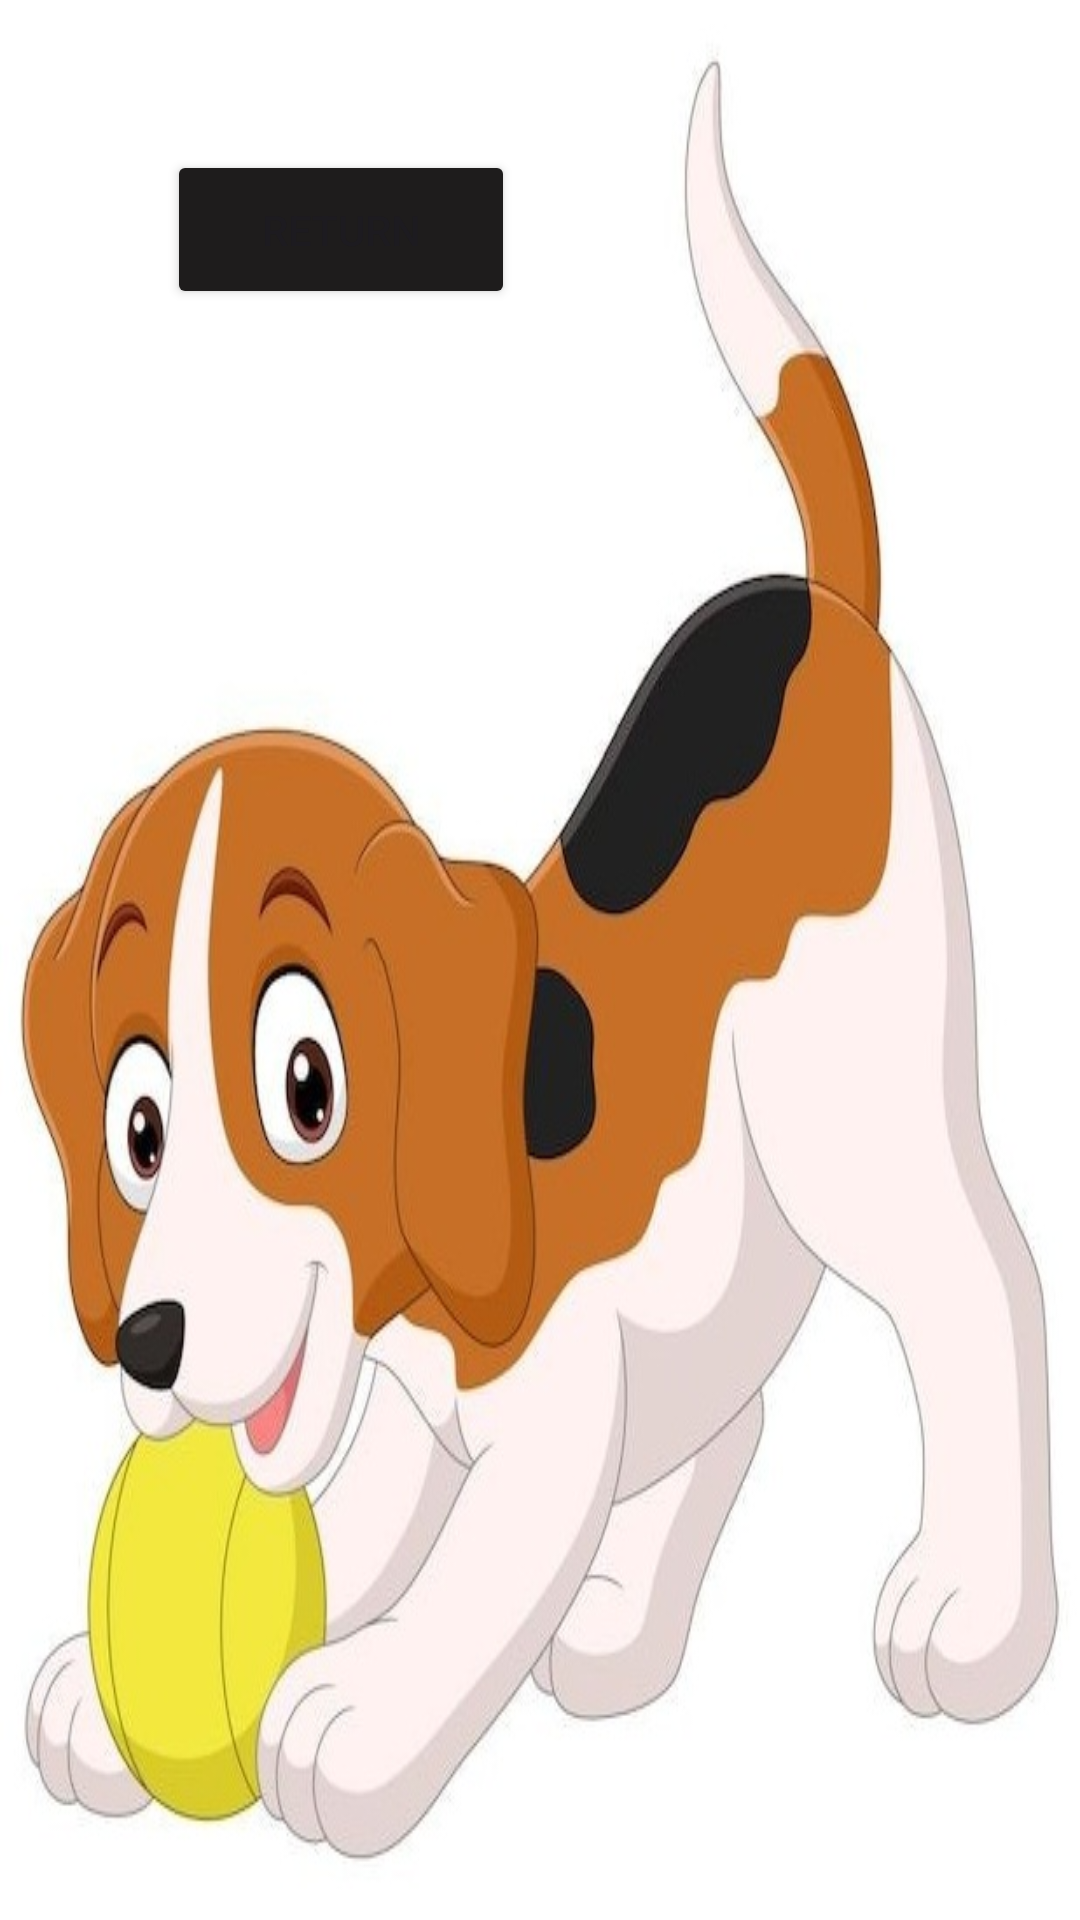

Here is an Android app screen rendered from its layout file. Give the layout XML and the strings, colors and styles it references.
<!-- AndroidManifest.xml: application theme Theme.TamagotchiApplication -->
<!-- res/layout/activity_main5.xml -->
<?xml version="1.0" encoding="utf-8"?>
<androidx.constraintlayout.widget.ConstraintLayout xmlns:android="http://schemas.android.com/apk/res/android"
    xmlns:app="http://schemas.android.com/apk/res-auto"
    xmlns:tools="http://schemas.android.com/tools"
    android:layout_width="match_parent"
    android:layout_height="match_parent"
    android:background="@drawable/background4"
    tools:context=".MainActivity5">

    <Button
        android:id="@+id/btnReturn3"
        android:layout_width="116dp"
        android:layout_height="53dp"
        android:layout_marginStart="81dp"
        android:layout_marginEnd="214dp"
        android:layout_marginBottom="537dp"
        android:backgroundTint="#1E1C1C"
        android:text="Return"
        app:layout_constraintBottom_toBottomOf="parent"
        app:layout_constraintEnd_toEndOf="parent"
        app:layout_constraintStart_toStartOf="parent" />
</androidx.constraintlayout.widget.ConstraintLayout>
<!-- resources referenced by this layout -->
<resources>
  <!-- drawable background4: jpg bitmap (drawable, 61575 bytes) -->
  <style name="Theme.TamagotchiApplication" parent="Base.Theme.TamagotchiApplication" />
  <style name="Base.Theme.TamagotchiApplication" parent="Theme.Material3.DayNight.NoActionBar">
          
          
      </style>
</resources>
